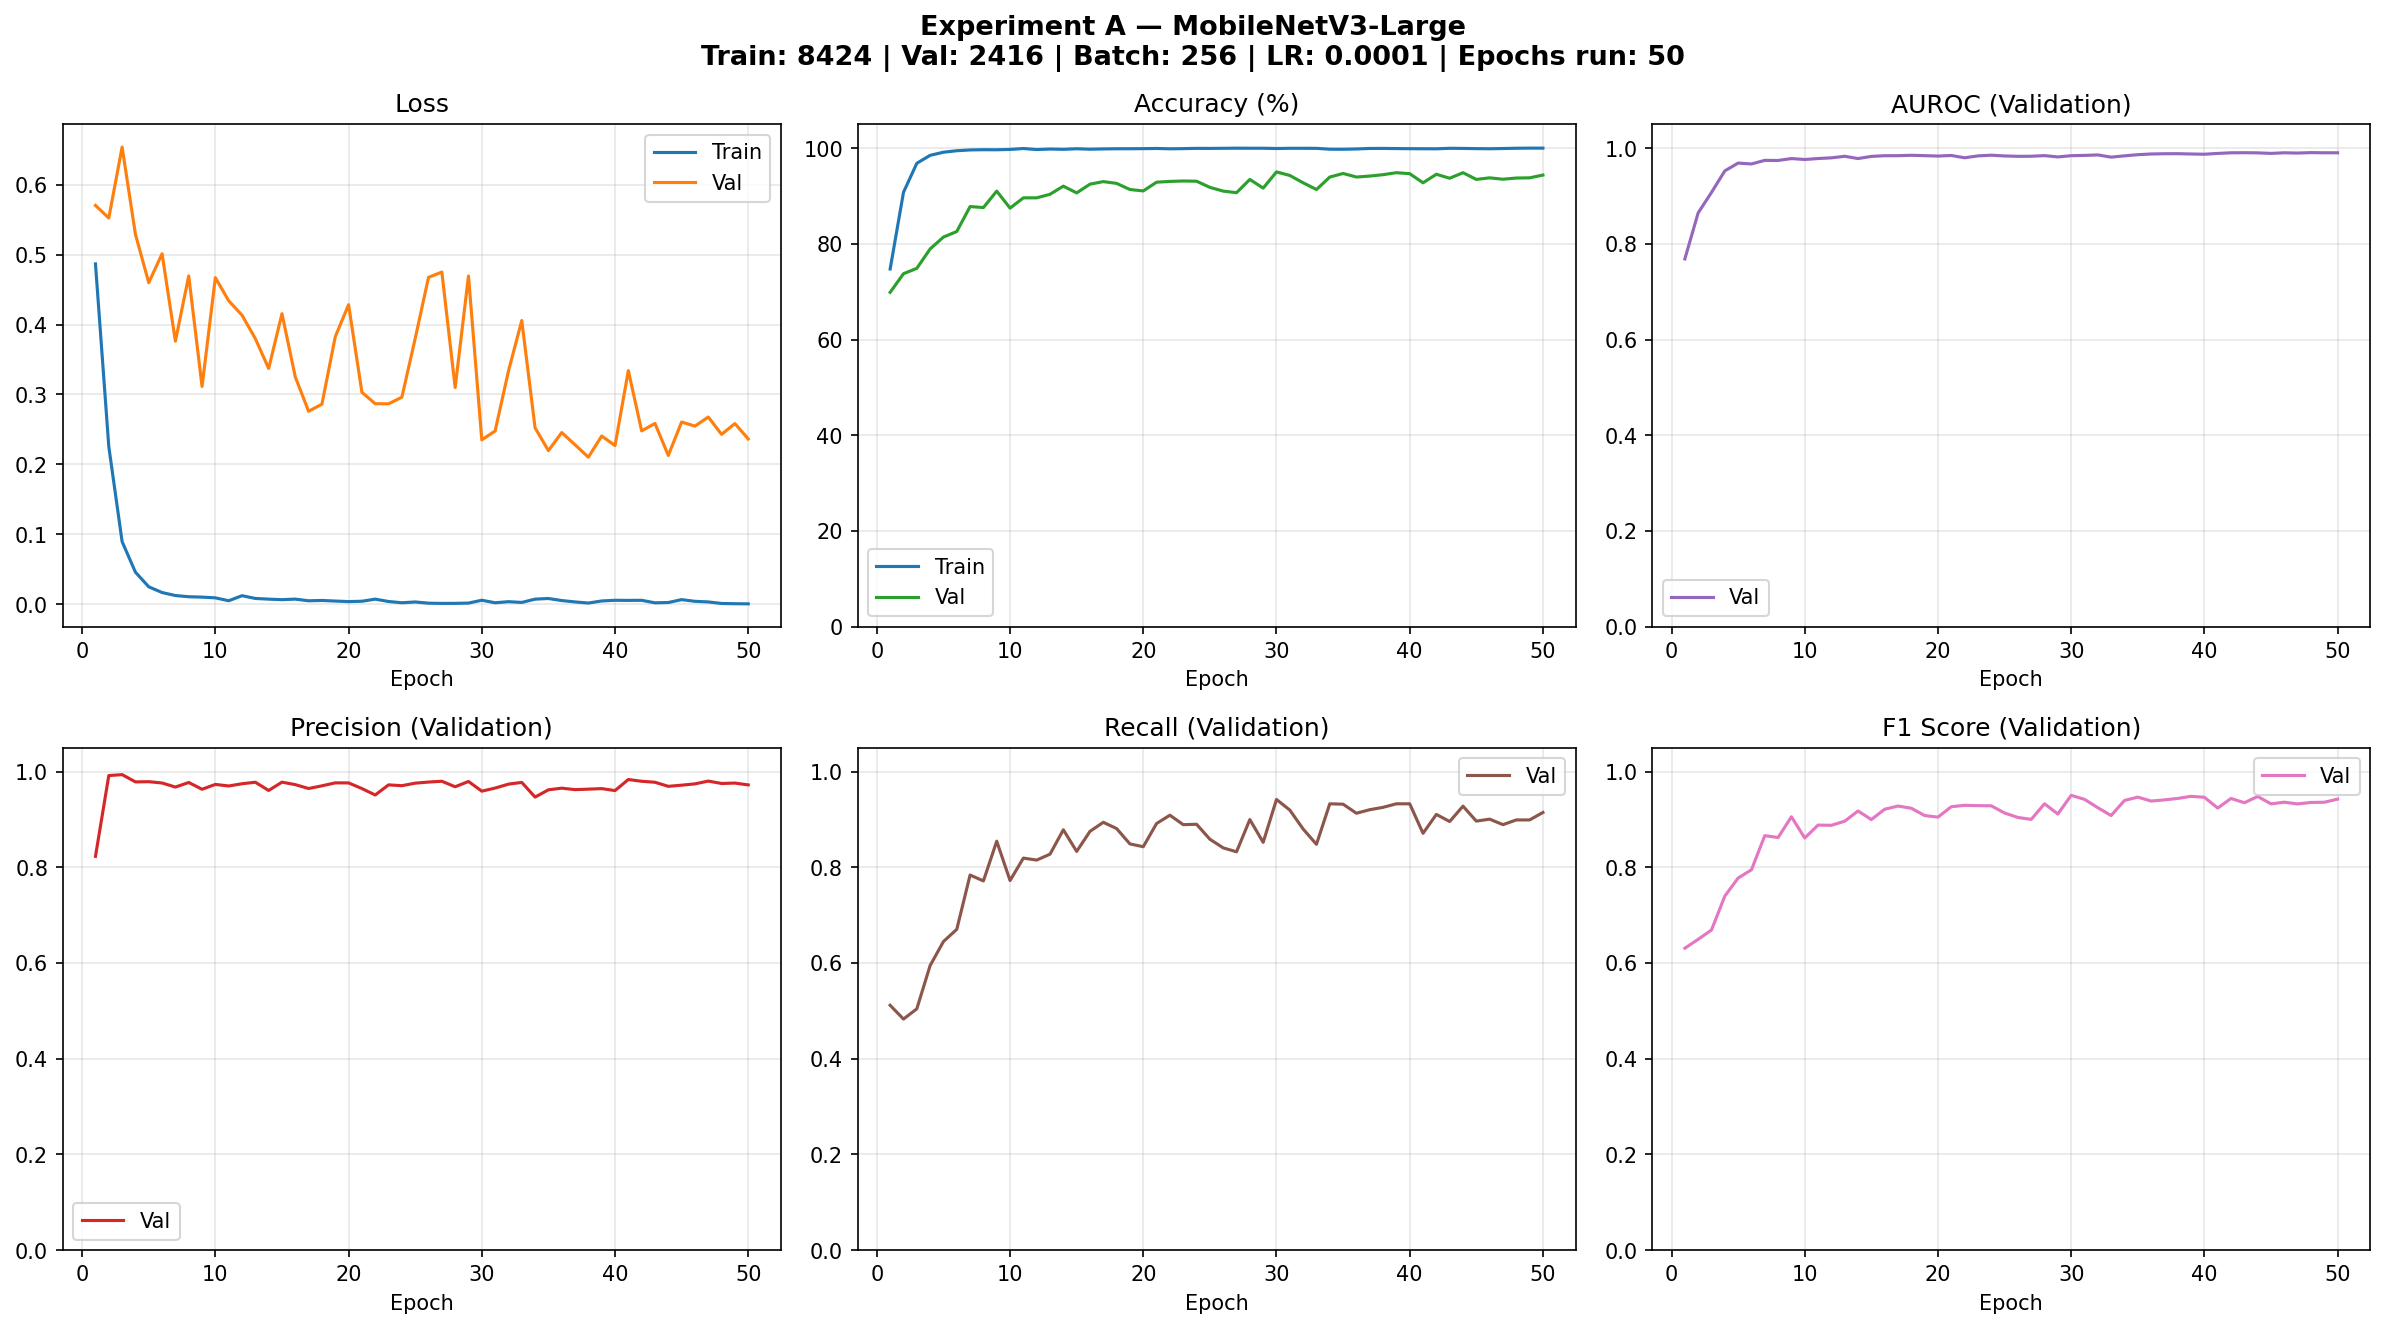

The data file committed next to this chart (first rows):
experiment, epoch, train_loss, train_accuracy, val_loss, val_accuracy, val_precision, val_recall, val_f1, val_auroc, best_found_so_far
Experiment A — MobileNetV3-Large, 1, 0.4869, 74.74, 0.5706, 69.87, 0.8228, 0.5115, 0.6308, 0.7685, False
Experiment A — MobileNetV3-Large, 2, 0.2254, 90.76, 0.5526, 73.76, 0.9916, 0.4827, 0.6493, 0.8648, False
Experiment A — MobileNetV3-Large, 3, 0.0894, 96.83, 0.6542, 74.88, 0.9935, 0.5041, 0.6688, 0.9074, False
Experiment A — MobileNetV3-Large, 4, 0.0456, 98.49, 0.5293, 78.93, 0.9783, 0.5946, 0.7396, 0.9525, False
Experiment A — MobileNetV3-Large, 5, 0.0247, 99.15, 0.4601, 81.42, 0.9788, 0.6447, 0.7774, 0.9687, False
Experiment A — MobileNetV3-Large, 6, 0.0165, 99.45, 0.5015, 82.57, 0.976, 0.6702, 0.7947, 0.9669, False
Experiment A — MobileNetV3-Large, 7, 0.0122, 99.62, 0.3762, 87.79, 0.9675, 0.7837, 0.866, 0.9744, False
Experiment A — MobileNetV3-Large, 8, 0.0105, 99.67, 0.4698, 87.58, 0.9771, 0.7714, 0.8621, 0.9742, False
Experiment A — MobileNetV3-Large, 9, 0.0099, 99.66, 0.3115, 91.02, 0.9629, 0.8544, 0.9054, 0.9782, False
Experiment A — MobileNetV3-Large, 10, 0.0089, 99.73, 0.4672, 87.46, 0.9731, 0.7722, 0.8611, 0.9762, False
Experiment A — MobileNetV3-Large, 11, 0.0047, 99.92, 0.4341, 89.61, 0.9698, 0.8191, 0.8881, 0.9783, False
Experiment A — MobileNetV3-Large, 12, 0.012, 99.7, 0.4135, 89.61, 0.9744, 0.815, 0.8876, 0.9797, False
Experiment A — MobileNetV3-Large, 13, 0.008, 99.81, 0.38, 90.36, 0.9776, 0.8273, 0.8962, 0.9829, False
Experiment A — MobileNetV3-Large, 14, 0.007, 99.75, 0.3372, 92.05, 0.9604, 0.8783, 0.9175, 0.9782, False
Experiment A — MobileNetV3-Large, 15, 0.0063, 99.87, 0.4157, 90.65, 0.9778, 0.8331, 0.8996, 0.9827, False
Experiment A — MobileNetV3-Large, 16, 0.0071, 99.77, 0.3251, 92.47, 0.9726, 0.875, 0.9212, 0.9842, False
Experiment A — MobileNetV3-Large, 17, 0.0047, 99.83, 0.2759, 93, 0.9645, 0.8939, 0.9279, 0.9842, False
Experiment A — MobileNetV3-Large, 18, 0.0051, 99.87, 0.2862, 92.63, 0.9701, 0.8808, 0.9233, 0.985, False
Experiment A — MobileNetV3-Large, 19, 0.0043, 99.87, 0.3826, 91.35, 0.9763, 0.8487, 0.9081, 0.9842, False
Experiment A — MobileNetV3-Large, 20, 0.0035, 99.89, 0.4285, 91.06, 0.9762, 0.8429, 0.9047, 0.9834, False
Experiment A — MobileNetV3-Large, 21, 0.004, 99.93, 0.3031, 92.88, 0.9644, 0.8914, 0.9265, 0.9846, False
Experiment A — MobileNetV3-Large, 22, 0.007, 99.86, 0.2868, 93.05, 0.9509, 0.9087, 0.9294, 0.9799, False
Experiment A — MobileNetV3-Large, 23, 0.0036, 99.89, 0.2866, 93.13, 0.9721, 0.889, 0.9287, 0.9838, False
Experiment A — MobileNetV3-Large, 24, 0.0018, 99.95, 0.2961, 93.09, 0.9704, 0.8898, 0.9284, 0.9852, False
Experiment A — MobileNetV3-Large, 25, 0.003, 99.94, 0.38, 91.8, 0.9757, 0.8586, 0.9134, 0.9836, False
Experiment A — MobileNetV3-Large, 26, 0.0012, 99.96, 0.4676, 91.02, 0.978, 0.8405, 0.904, 0.9829, False
Experiment A — MobileNetV3-Large, 27, 0.0009, 99.99, 0.4753, 90.69, 0.9797, 0.8322, 0.9, 0.983, False
Experiment A — MobileNetV3-Large, 28, 0.001, 99.98, 0.31, 93.46, 0.9681, 0.8997, 0.9327, 0.9843, False
Experiment A — MobileNetV3-Large, 29, 0.0014, 99.98, 0.4696, 91.64, 0.9792, 0.852, 0.9112, 0.9816, False
Experiment A — MobileNetV3-Large, 30, 0.0055, 99.92, 0.235, 95.03, 0.959, 0.9416, 0.9502, 0.9842, False
Experiment A — MobileNetV3-Large, 31, 0.0018, 99.96, 0.2478, 94.29, 0.9655, 0.9194, 0.9419, 0.9848, False
Experiment A — MobileNetV3-Large, 32, 0.0034, 99.96, 0.3334, 92.76, 0.9736, 0.8799, 0.9244, 0.9858, False
Experiment A — MobileNetV3-Large, 33, 0.0023, 99.95, 0.4059, 91.35, 0.9773, 0.8479, 0.908, 0.9811, False
Experiment A — MobileNetV3-Large, 34, 0.007, 99.77, 0.2523, 93.96, 0.9466, 0.9326, 0.9395, 0.9839, False
Experiment A — MobileNetV3-Large, 35, 0.008, 99.76, 0.2196, 94.7, 0.9618, 0.9317, 0.9465, 0.9863, False
Experiment A — MobileNetV3-Large, 36, 0.005, 99.82, 0.2455, 93.96, 0.9652, 0.9128, 0.9383, 0.9878, False
Experiment A — MobileNetV3-Large, 37, 0.003, 99.93, 0.228, 94.16, 0.9622, 0.9202, 0.9407, 0.9883, False
Experiment A — MobileNetV3-Large, 38, 0.0014, 99.94, 0.2102, 94.45, 0.9632, 0.9252, 0.9438, 0.9884, True
Experiment A — MobileNetV3-Large, 39, 0.0044, 99.91, 0.2405, 94.87, 0.9643, 0.9326, 0.9482, 0.9877, False
Experiment A — MobileNetV3-Large, 40, 0.0054, 99.88, 0.2269, 94.66, 0.9602, 0.9326, 0.9462, 0.9872, False
Experiment A — MobileNetV3-Large, 41, 0.0052, 99.87, 0.3341, 92.76, 0.9833, 0.8709, 0.9237, 0.9889, False
Experiment A — MobileNetV3-Large, 42, 0.0054, 99.86, 0.2479, 94.54, 0.9796, 0.9104, 0.9437, 0.9902, False
Experiment A — MobileNetV3-Large, 43, 0.0018, 99.96, 0.2586, 93.71, 0.9776, 0.8956, 0.9348, 0.9904, False
Experiment A — MobileNetV3-Large, 44, 0.0022, 99.94, 0.2127, 94.87, 0.9691, 0.9276, 0.9479, 0.9901, False
Experiment A — MobileNetV3-Large, 45, 0.0063, 99.89, 0.2606, 93.46, 0.9715, 0.8964, 0.9324, 0.989, False
Experiment A — MobileNetV3-Large, 46, 0.0039, 99.87, 0.2547, 93.79, 0.9742, 0.9005, 0.9359, 0.9903, False
Experiment A — MobileNetV3-Large, 47, 0.003, 99.92, 0.2677, 93.5, 0.9801, 0.889, 0.9323, 0.9897, False
Experiment A — MobileNetV3-Large, 48, 0.0008, 99.98, 0.2429, 93.75, 0.975, 0.8988, 0.9354, 0.9906, False
Experiment A — MobileNetV3-Large, 49, 0.0005, 100.0, 0.2584, 93.79, 0.9759, 0.8988, 0.9358, 0.9903, False
Experiment A — MobileNetV3-Large, 50, 0.0003, 100.0, 0.2363, 94.37, 0.972, 0.9145, 0.9424, 0.9902, False
